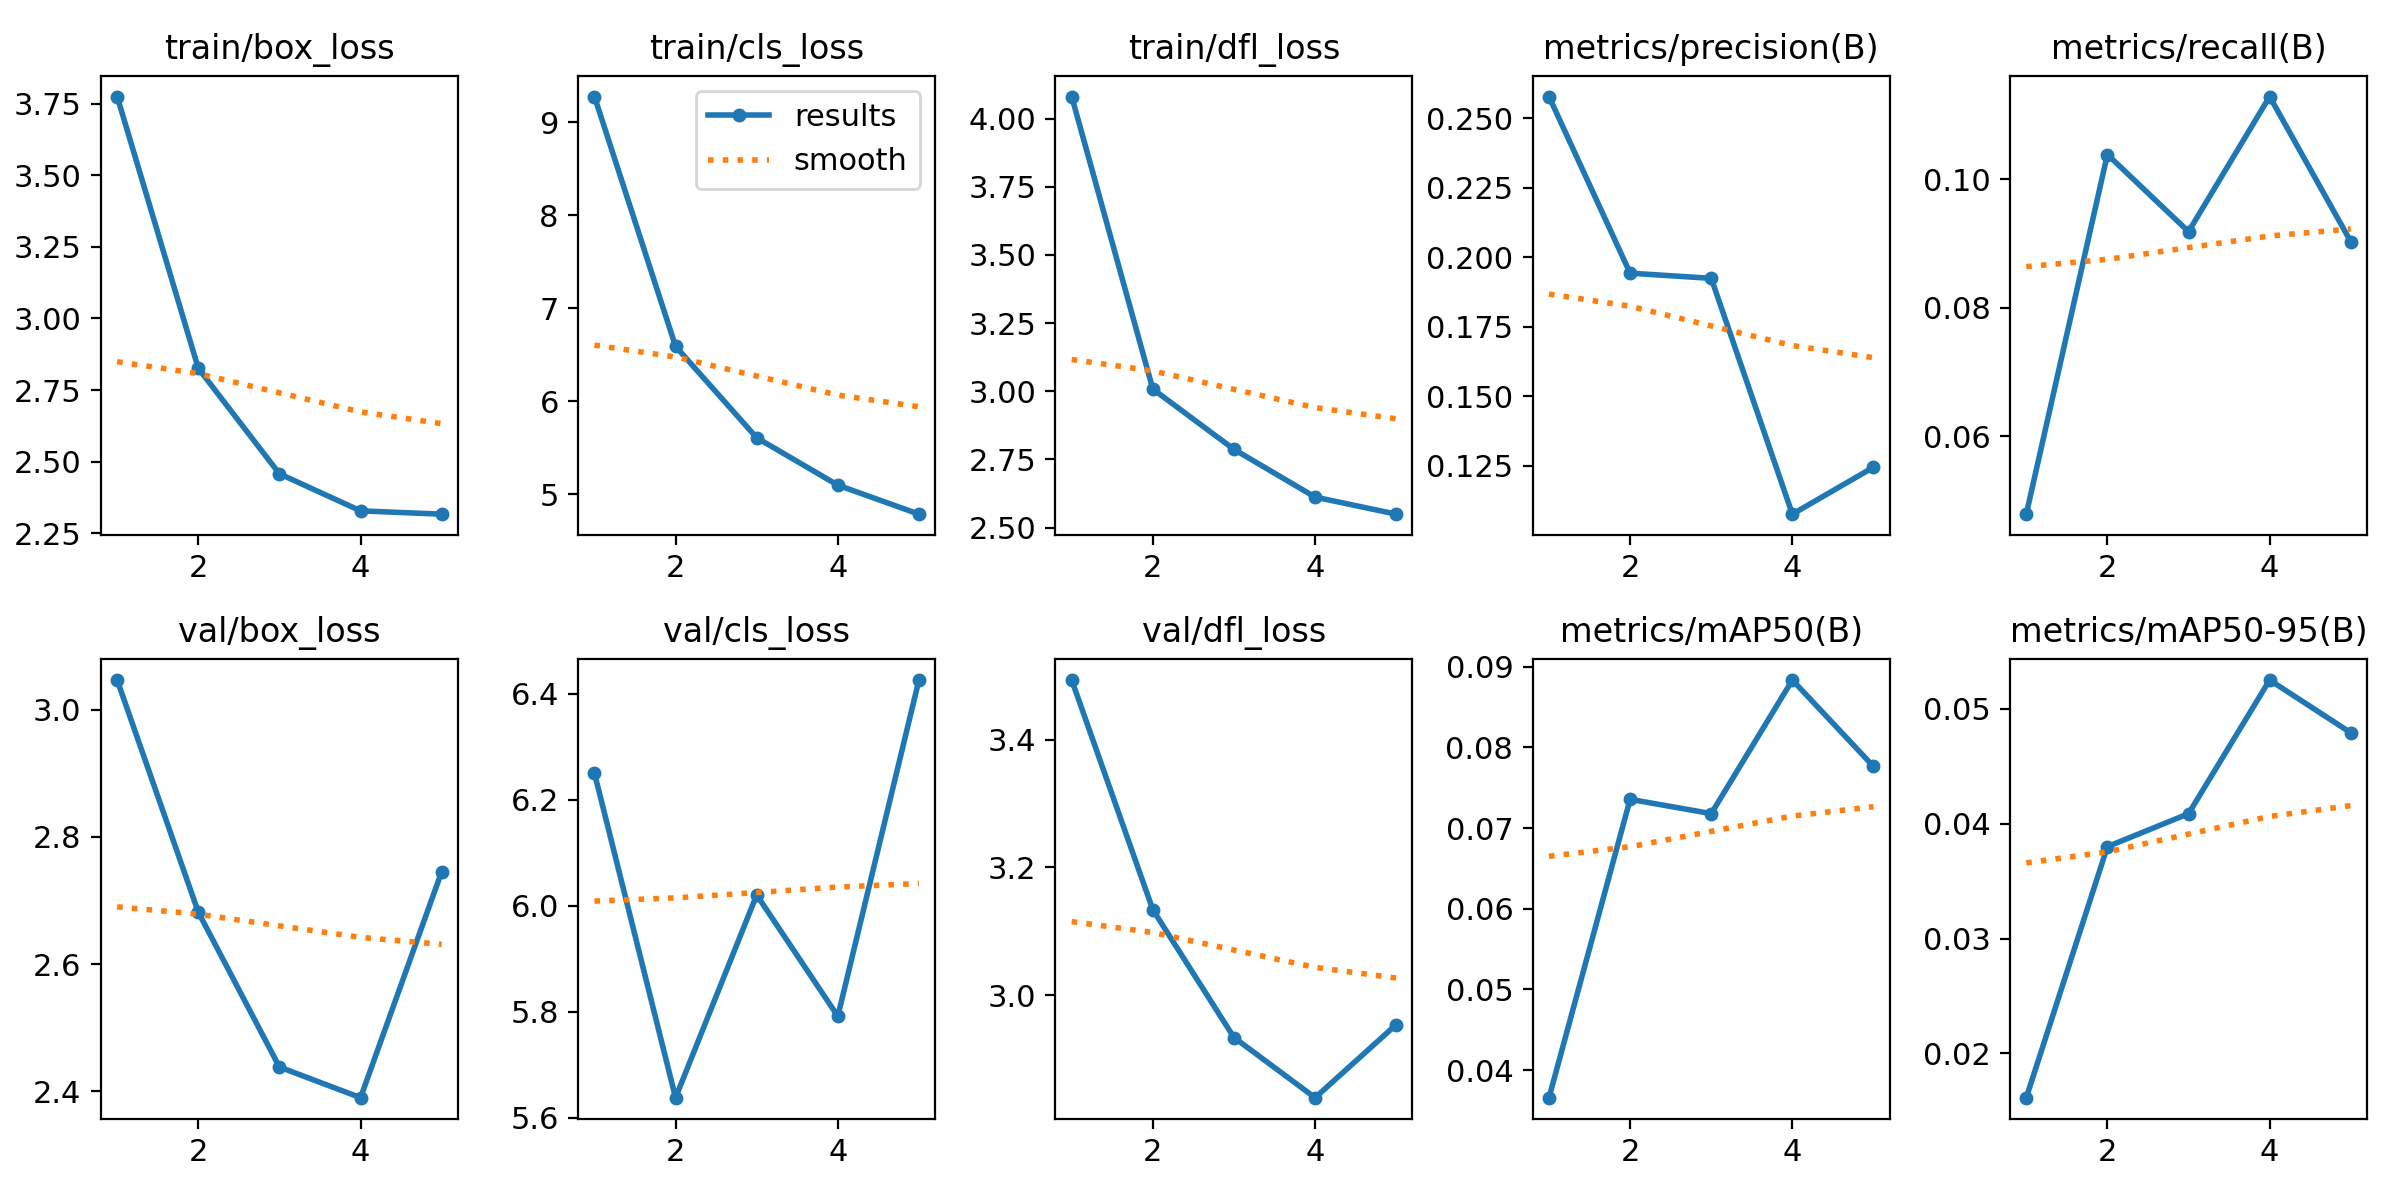

Data behind this chart, as committed beside it:
epoch, train/box_loss, train/cls_loss, train/dfl_loss, metrics/precision(B), metrics/recall(B), metrics/mAP50(B), metrics/mAP50-95(B), val/box_loss, val/cls_loss, val/dfl_loss, replay_loss, lr/pg0, lr/pg1, lr/pg2
1, 3.775, 9.275, 4.081, 0.2578, 0.04788, 0.03658, 0.01615, 3.047, 6.25, 3.493, 0.1437, 0.0001743, 0.0001743, 0.0001743
2, 2.826, 6.589, 3.008, 0.1943, 0.1038, 0.07357, 0.03801, 2.682, 5.638, 3.134, 0.1931, 0.0002804, 0.0002804, 0.0002804
3, 2.458, 5.606, 2.787, 0.1924, 0.09185, 0.0718, 0.04088, 2.438, 6.02, 2.934, 0.2014, 0.0003171, 0.0003171, 0.0003171
4, 2.328, 5.096, 2.612, 0.1076, 0.1129, 0.08836, 0.05252, 2.39, 5.791, 2.84, 0.09702, 0.0002136, 0.0002136, 0.0002136
5, 2.317, 4.784, 2.549, 0.1245, 0.09029, 0.07765, 0.04793, 2.745, 6.426, 2.954, 0.2389, 0.0001094, 0.0001094, 0.0001094
